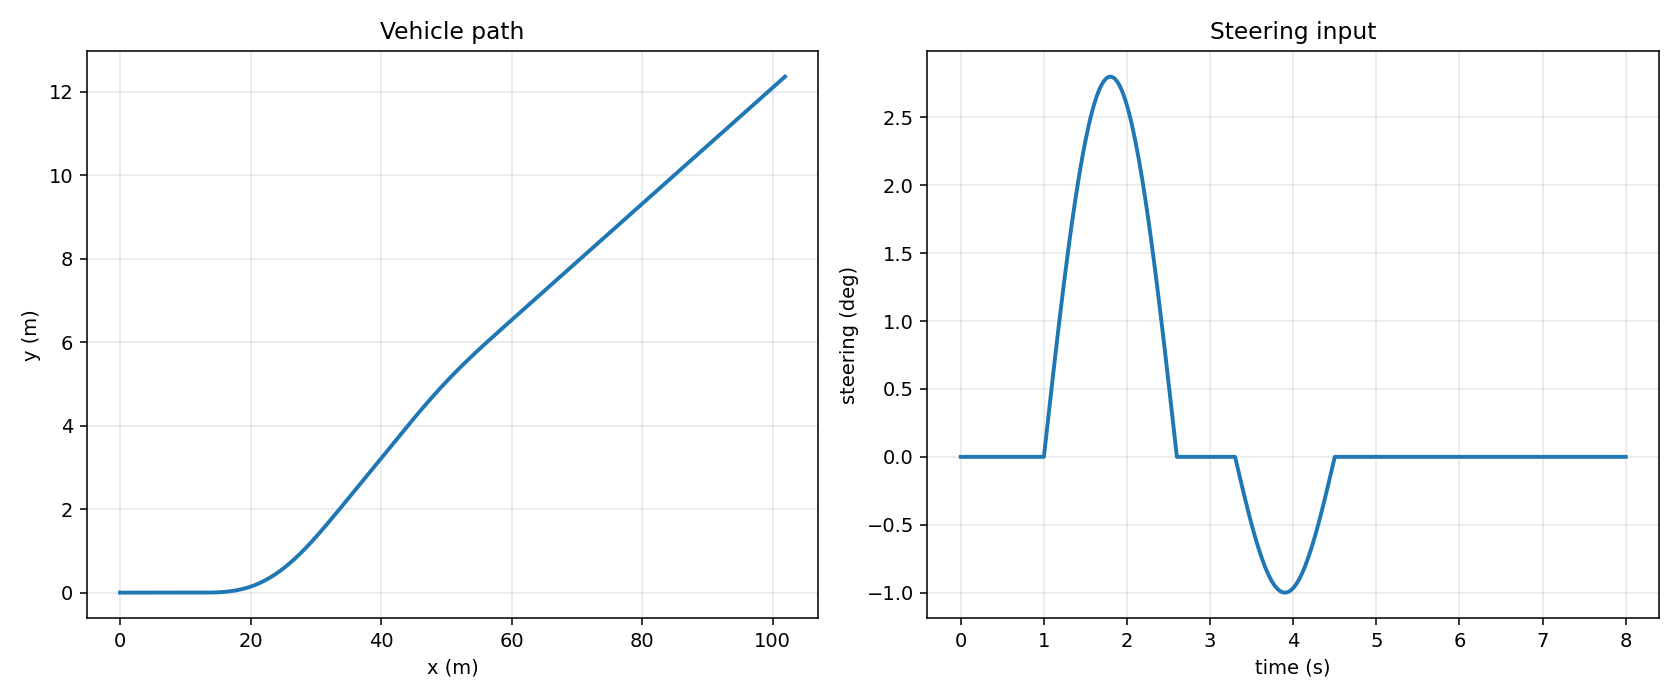

Values plotted in this chart, from the file beside it:
time, x, y, yaw, vx, vy, yaw_rate, steering, longitudinal_accel_cmd
0.0, 0.0, 0.0, 0.0, 12.0, 0.0, 0.0, 0.0, 0.7
0.02, 0.2401, 0.0, 0.0, 12.01, 0.0, 0.0, 0.0, 0.7
0.04, 0.4804, 0.0, 0.0, 12.02, 0.0, 0.0, 0.0, 0.7
0.06, 0.7209, 0.0, 0.0, 12.03, 0.0, 0.0, 0.0, 0.7
0.08, 0.9617, 0.0, 0.0, 12.04, 0.0, 0.0, 0.0, 0.7
0.1, 1.203, 0.0, 0.0, 12.05, 0.0, 0.0, 0.0, 0.7
0.12, 1.444, 0.0, 0.0, 12.06, 0.0, 0.0, 0.0, 0.7
0.14, 1.685, 0.0, 0.0, 12.07, 0.0, 0.0, 0.0, 0.7
0.16, 1.927, 0.0, 0.0, 12.08, 0.0, 0.0, 0.0, 0.7
0.18, 2.168, 0.0, 0.0, 12.09, 0.0, 0.0, 0.0, 0.7
0.2, 2.41, 0.0, 0.0, 12.1, 0.0, 0.0, 0.0, 0.7
0.22, 2.652, 0.0, 0.0, 12.11, 0.0, 0.0, 0.0, 0.7
0.24, 2.895, 0.0, 0.0, 12.12, 0.0, 0.0, 0.0, 0.7
0.26, 3.137, 0.0, 0.0, 12.13, 0.0, 0.0, 0.0, 0.7
0.28, 3.38, 0.0, 0.0, 12.14, 0.0, 0.0, 0.0, 0.7
0.3, 3.623, 0.0, 0.0, 12.15, 0.0, 0.0, 0.0, 0.7
0.32, 3.866, 0.0, 0.0, 12.17, 0.0, 0.0, 0.0, 0.7
0.34, 4.11, 0.0, 0.0, 12.18, 0.0, 0.0, 0.0, 0.7
0.36, 4.353, 0.0, 0.0, 12.19, 0.0, 0.0, 0.0, 0.7
0.38, 4.597, 0.0, 0.0, 12.2, 0.0, 0.0, 0.0, 0.7
0.4, 4.841, 0.0, 0.0, 12.21, 0.0, 0.0, 0.0, 0.7
0.42, 5.086, 0.0, 0.0, 12.22, 0.0, 0.0, 0.0, 0.7
0.44, 5.33, 0.0, 0.0, 12.23, 0.0, 0.0, 0.0, 0.7
0.46, 5.575, 0.0, 0.0, 12.24, 0.0, 0.0, 0.0, 0.7
0.48, 5.819, 0.0, 0.0, 12.25, 0.0, 0.0, 0.0, 0.7
0.5, 6.064, 0.0, 0.0, 12.26, 0.0, 0.0, 0.0, 0.7
0.52, 6.31, 0.0, 0.0, 12.27, 0.0, 0.0, 0.0, 0.7
0.54, 6.555, 0.0, 0.0, 12.28, 0.0, 0.0, 0.0, 0.7
0.56, 6.801, 0.0, 0.0, 12.29, 0.0, 0.0, 0.0, 0.7
0.58, 7.047, 0.0, 0.0, 12.3, 0.0, 0.0, 0.0, 0.7
0.6, 7.293, 0.0, 0.0, 12.31, 0.0, 0.0, 0.0, 0.7
0.62, 7.539, 0.0, 0.0, 12.32, 0.0, 0.0, 0.0, 0.7
0.64, 7.786, 0.0, 0.0, 12.33, 0.0, 0.0, 0.0, 0.7
0.66, 8.032, 0.0, 0.0, 12.34, 0.0, 0.0, 0.0, 0.7
0.68, 8.279, 0.0, 0.0, 12.35, 0.0, 0.0, 0.0, 0.7
0.7, 8.526, 0.0, 0.0, 12.36, 0.0, 0.0, 0.0, 0.7
0.72, 8.774, 0.0, 0.0, 12.37, 0.0, 0.0, 0.0, 0.7
0.74, 9.021, 0.0, 0.0, 12.38, 0.0, 0.0, 0.0, 0.7
0.76, 9.269, 0.0, 0.0, 12.39, 0.0, 0.0, 0.0, 0.7
0.78, 9.517, 0.0, 0.0, 12.4, 0.0, 0.0, 0.0, 0.7
0.8, 9.765, 0.0, 0.0, 12.41, 0.0, 0.0, 0.0, 0.7
0.82, 10.01, 0.0, 0.0, 12.42, 0.0, 0.0, 0.0, 0.7
0.84, 10.26, 0.0, 0.0, 12.43, 0.0, 0.0, 0.0, 0.7
0.86, 10.51, 0.0, 0.0, 12.44, 0.0, 0.0, 0.0, 0.7
0.88, 10.76, 0.0, 0.0, 12.45, 0.0, 0.0, 0.0, 0.7
0.9, 11.01, 0.0, 0.0, 12.46, 0.0, 0.0, 0.0, 0.7
0.92, 11.26, 0.0, 0.0, 12.47, 0.0, 0.0, 0.0, 0.7
0.94, 11.51, 0.0, 0.0, 12.48, 0.0, 0.0, 0.0, 0.7
0.96, 11.76, 0.0, 0.0, 12.49, 0.0, 0.0, 0.0, 0.7
0.98, 12.01, 0.0, 0.0, 12.5, 0.0, 0.0, 0.0, 0.7
1, 12.26, 0.0, 0.0, 12.51, 7.575529318540078e-18, 5.454381109348856e-18, 4.261235241678794e-17, 0.7
1.02, 12.51, 6.577078576378413e-06, 4.6936566902646875e-06, 12.53, 0.0009199, 0.0006946, 0.001919, 0.7
1.04, 12.76, 5.113354417348081e-05, 3.597463285805049e-05, 12.54, 0.003312, 0.002621, 0.003834, 0.7
1.06, 13.01, 0.000168, 0.0001163, 12.55, 0.006725, 0.005565, 0.005744, 0.7
1.08, 13.26, 0.0003886, 0.0002641, 12.56, 0.01081, 0.009346, 0.007645, 0.7
1.1, 13.51, 0.0007428, 0.0004946, 12.57, 0.01531, 0.0138, 0.009534, 0.7
1.12, 13.76, 0.001259, 0.00082, 12.58, 0.02004, 0.01881, 0.01141, 0.7
1.14, 14.01, 0.001966, 0.00125, 12.59, 0.02484, 0.02425, 0.01327, 0.7
1.16, 14.27, 0.002891, 0.001792, 12.6, 0.02962, 0.03002, 0.0151, 0.7
1.18, 14.52, 0.004063, 0.002452, 12.61, 0.0343, 0.03604, 0.01691, 0.7
... 341 more rows
